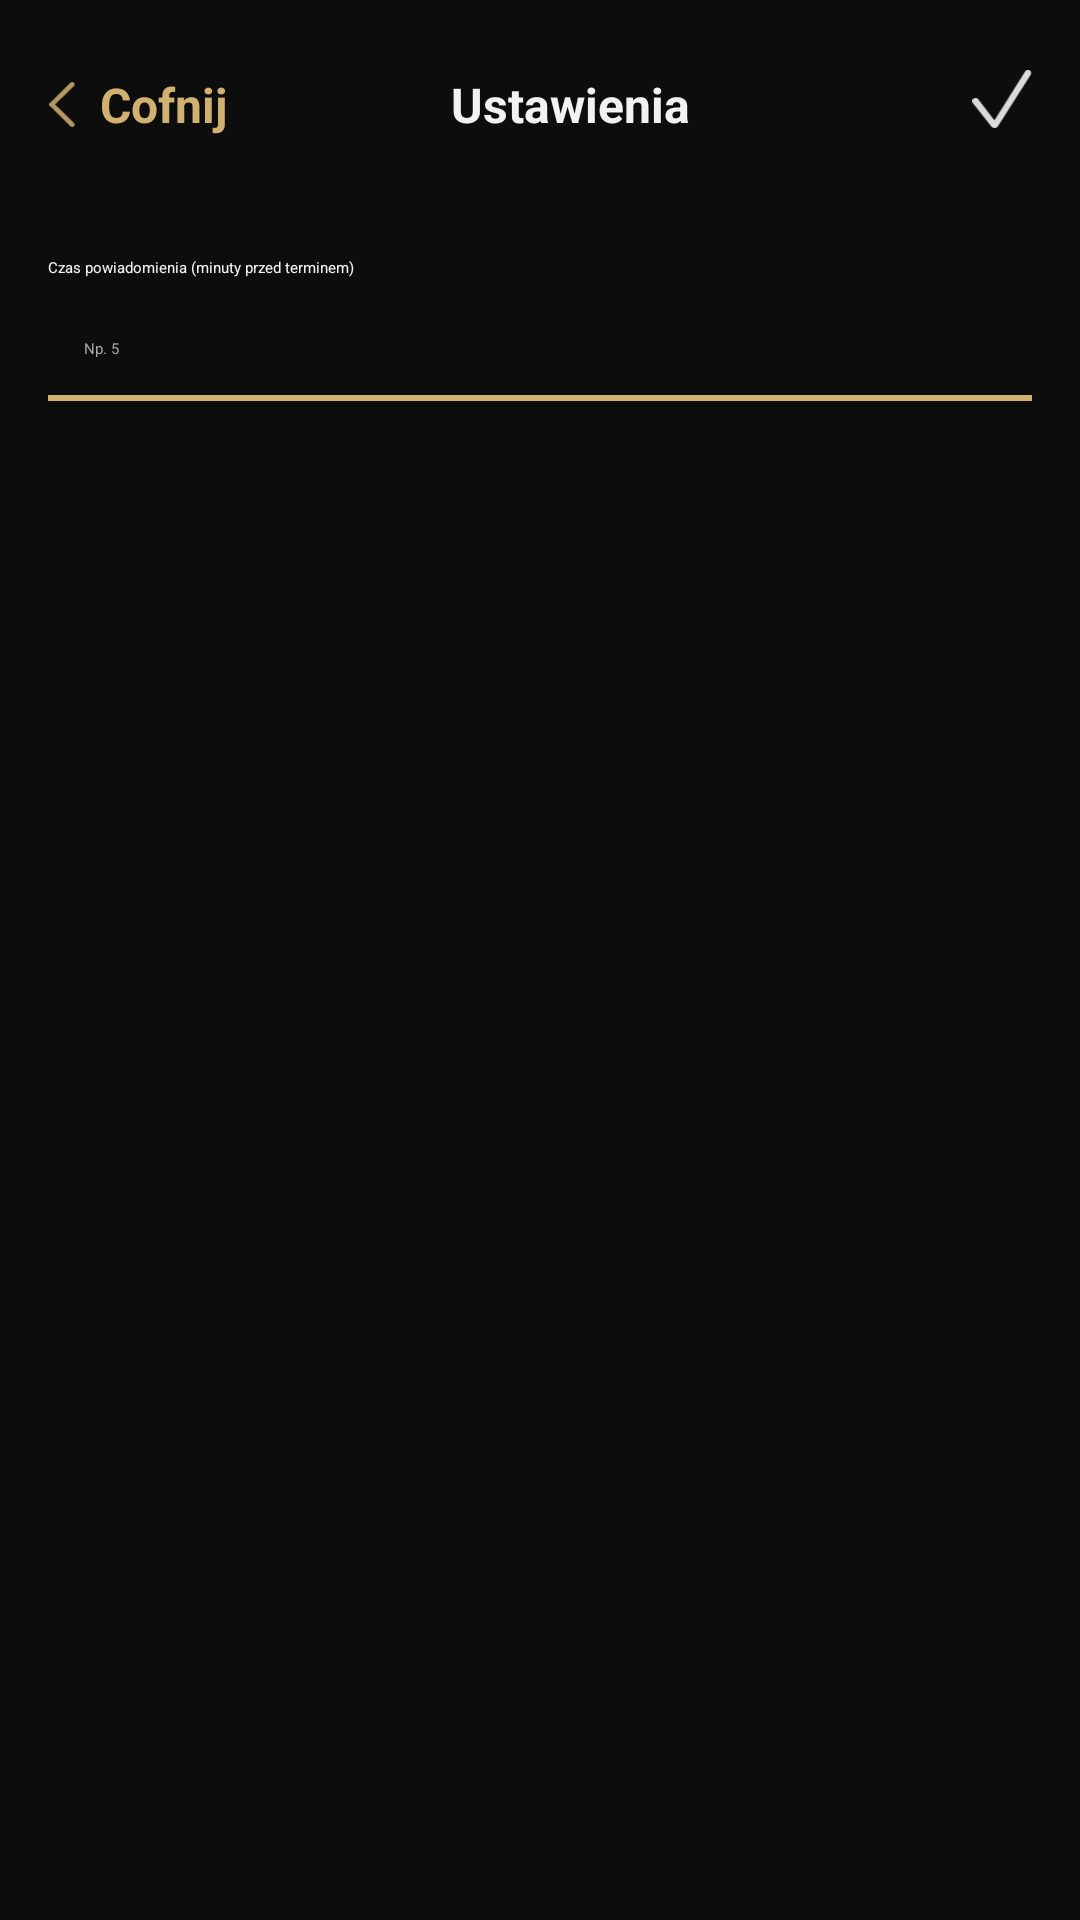

Android layout source for this screen:
<!-- AndroidManifest.xml: application theme Theme.ToDoList -->
<!-- res/layout/activity_settings.xml -->
<ScrollView xmlns:android="http://schemas.android.com/apk/res/android"
    xmlns:app="http://schemas.android.com/apk/res-auto"
    android:layout_width="match_parent"
    android:layout_height="match_parent"
    android:background="@color/backgroundDark"
    android:padding="16dp">

    <LinearLayout
        android:id="@+id/rootViewSettings"
        android:layout_width="match_parent"
        android:layout_height="wrap_content"
        android:orientation="vertical">

        <LinearLayout
            android:layout_width="match_parent"
            android:layout_height="wrap_content"
            android:orientation="horizontal"
            android:gravity="center_vertical"
            android:layout_marginBottom="16dp" >

            <include layout="@layout/button_back" />

            <TextView
                android:layout_width="0dp"
                android:layout_height="wrap_content"
                android:layout_weight="1"
                android:text="Ustawienia"
                android:textColor="@color/textPrimary"
                android:textSize="16sp"
                android:textStyle="bold"
                android:gravity="center"
                android:paddingStart="-20dp" />

            <ImageView
                android:id="@+id/iconSave"
                android:layout_width="20dp"
                android:layout_height="20dp"
                android:layout_marginStart="8dp"
                android:layout_marginBottom="2dp"
                android:src="@drawable/ic_checkmark"
                android:contentDescription="Zapisz"
                android:clickable="true"
                android:focusable="true"
                app:tint="@color/accentGold" />
        </LinearLayout>

        <androidx.appcompat.widget.SwitchCompat
            android:id="@+id/switchHideCompleted"
            android:layout_width="match_parent"
            android:layout_height="wrap_content"
            android:text="Ukrywaj zakończone zadania z listy WSZYSTKO"
            android:textColor="@color/textPrimary"
            android:layout_marginBottom="16dp"
            app:thumbTint="@color/switch_thumb_color"
            app:trackTint="@color/switch_track_color" />

        <TextView
            android:layout_width="wrap_content"
            android:layout_height="wrap_content"
            android:text="Czas powiadomienia (minuty przed terminem)"
            android:textColor="@color/textPrimary"
            android:layout_marginBottom="8dp" />

        <EditText
            android:id="@+id/editMinutesTillNotify"
            android:layout_width="match_parent"
            android:layout_height="wrap_content"
            android:hint="Np. 5"
            android:padding="12dp"
            android:background="@android:color/transparent"
            android:textColor="@color/textPrimary"
            android:textColorHint="@color/cardTile"
            android:inputType="number" />

        <View
            android:layout_width="match_parent"
            android:layout_height="2dp"
            android:background="@color/accentGold"
            android:layout_marginBottom="12dp" />

        
    </LinearLayout>
</ScrollView>
<!-- res/layout/button_back.xml (included above) -->
<?xml version="1.0" encoding="utf-8"?>
<LinearLayout xmlns:android="http://schemas.android.com/apk/res/android"
    xmlns:app="http://schemas.android.com/apk/res-auto"
    android:id="@+id/buttonBack"
    android:layout_width="wrap_content"
    android:layout_height="wrap_content"
    android:orientation="horizontal"
    android:gravity="center_vertical"
    android:padding="8dp"
    android:paddingStart="-2dp"
    android:clickable="true"
    android:focusable="true"
    android:background="?attr/selectableItemBackground">

    <ImageView
        android:layout_width="15dp"
        android:layout_height="15dp"
        android:src="@drawable/ic_chevron_backward"
        app:tint="@color/accentGold" />

    <TextView
        android:layout_width="wrap_content"
        android:layout_height="wrap_content"
        android:text="Cofnij"
        android:textColor="@color/accentGold"
        android:textSize="16sp"
        android:textStyle="bold"
        android:layout_marginStart="4dp" />
</LinearLayout>
<!-- resources referenced by this layout -->
<resources>
  <color name="accentGold">#D1B170</color>
  <color name="backgroundDark">#0D0D0D</color>
  <color name="cardTile">#A6A6A6</color>
  <color name="textPrimary">#F2F2F2</color>
  <!-- drawable ic_checkmark (drawable) -->
  <vector xmlns:android="http://schemas.android.com/apk/res/android"
      android:width="34.023dp"
      android:height="34.473dp"
      android:viewportWidth="34.023"
      android:viewportHeight="34.473">
    <path
        android:fillColor="#FF000000"
        android:pathData="M0,0h34.023v34.473h-34.023z"
        android:strokeAlpha="0"
        android:fillAlpha="0"/>
    <path
        android:pathData="M12.734,34.473C13.574,34.473 14.238,34.102 14.707,33.379L33.164,4.316C33.516,3.75 33.652,3.32 33.652,2.871C33.652,1.797 32.949,1.094 31.875,1.094C31.094,1.094 30.664,1.348 30.195,2.09L12.656,30.039L3.555,18.125C3.066,17.441 2.578,17.168 1.875,17.168C0.762,17.168 0,17.93 0,19.004C0,19.453 0.195,19.961 0.566,20.43L10.703,33.34C11.289,34.102 11.894,34.473 12.734,34.473Z"
        android:fillColor="#ffffff"
        android:fillAlpha="0.85"/>
  </vector>
  <!-- drawable ic_chevron_backward (drawable) -->
  <vector xmlns:android="http://schemas.android.com/apk/res/android"
      android:width="24.434dp"
      android:height="33.926dp"
      android:viewportWidth="24.434"
      android:viewportHeight="33.926">
    <path
        android:fillColor="#FF000000"
        android:pathData="M0,0h24.434v33.926h-24.434z"
        android:strokeAlpha="0"
        android:fillAlpha="0"/>
    <path
        android:pathData="M0,16.953C0,17.441 0.176,17.871 0.547,18.242L16.035,33.379C16.367,33.73 16.797,33.906 17.305,33.906C18.32,33.906 19.102,33.145 19.102,32.129C19.102,31.621 18.887,31.191 18.574,30.859L4.355,16.953L18.574,3.047C18.887,2.715 19.102,2.266 19.102,1.777C19.102,0.762 18.32,0 17.305,0C16.797,0 16.367,0.176 16.035,0.508L0.547,15.664C0.176,16.016 0,16.465 0,16.953Z"
        android:fillColor="#ffffff"
        android:fillAlpha="0.85"/>
  </vector>
</resources>
